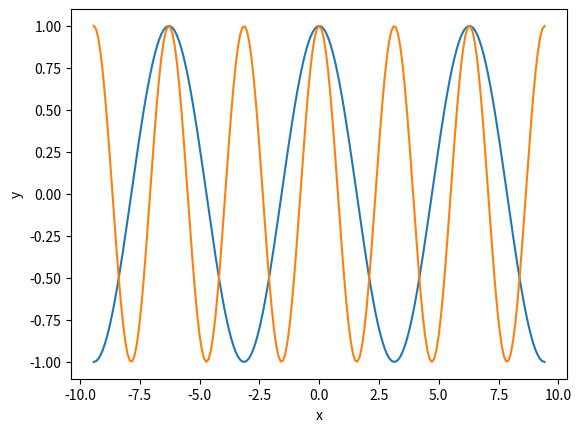

The matplotlib source for this figure:
import numpy as np
import matplotlib.pyplot as plt

x = np.linspace(-3*np.pi, 3*np.pi, 201)

k = 1
plt.plot(x, np.cos(k*x))
k = 2
plt.plot(x, np.cos(k*x))
plt.xlabel('x')
plt.ylabel('y')
plt.axis('tight')
plt.show()